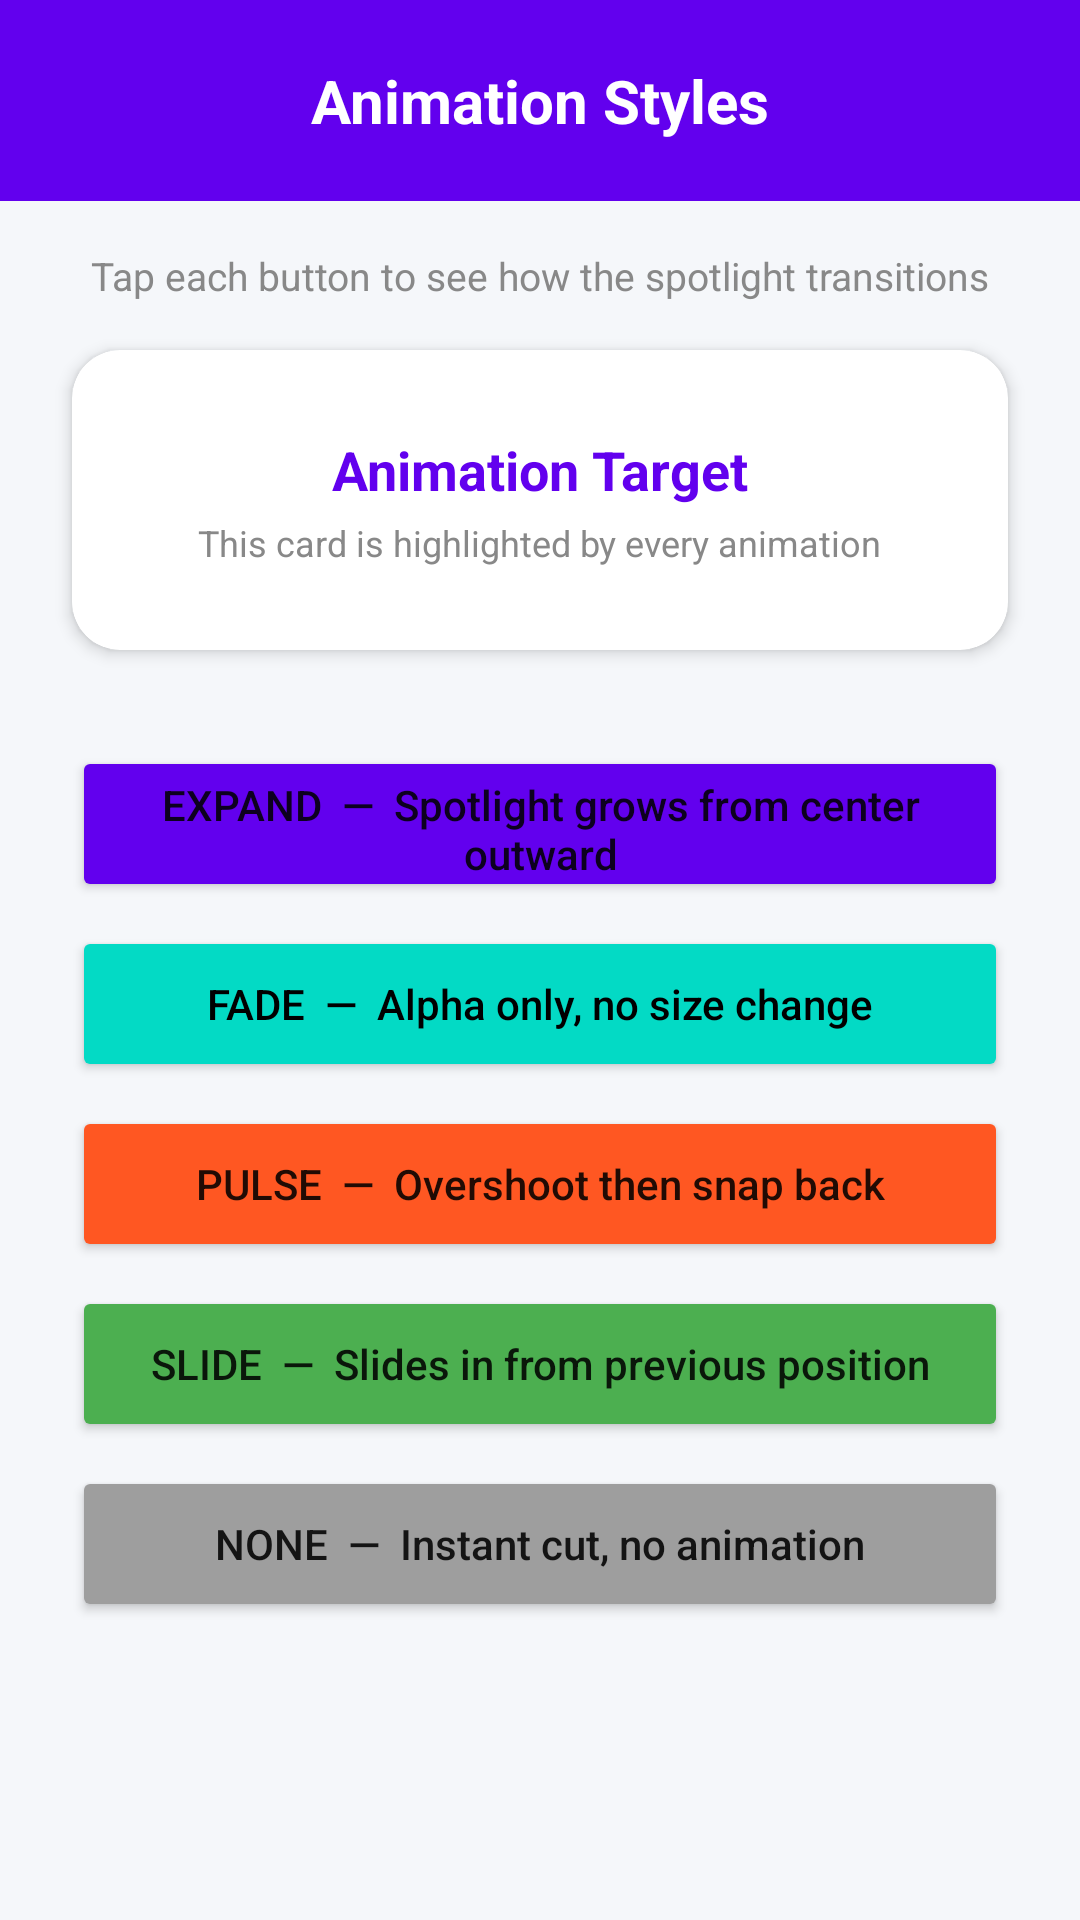

This screen was rendered from an Android layout file. Write that file and the resources it references.
<!-- AndroidManifest.xml: application theme Theme.FocoraLibrary -->
<!-- res/layout/activity_animations_showcase.xml -->
<?xml version="1.0" encoding="utf-8"?>
<LinearLayout xmlns:android="http://schemas.android.com/apk/res/android"
    xmlns:app="http://schemas.android.com/apk/res-auto"
    android:id="@+id/main"
    android:layout_width="match_parent"
    android:layout_height="match_parent"
    android:background="#F5F7FA"
    android:orientation="vertical">

    <TextView
        android:layout_width="match_parent"
        android:layout_height="wrap_content"
        android:background="#6200EE"
        android:text="Animation Styles"
        android:textColor="#FFFFFF"
        android:textSize="20sp"
        android:textStyle="bold"
        android:gravity="center"
        android:padding="20dp" />

    <TextView
        android:layout_width="match_parent"
        android:layout_height="wrap_content"
        android:text="Tap each button to see how the spotlight transitions"
        android:textColor="#888888"
        android:textSize="13sp"
        android:gravity="center"
        android:paddingHorizontal="24dp"
        android:paddingTop="16dp"
        android:paddingBottom="16dp" />

    
    <androidx.cardview.widget.CardView
        android:id="@+id/cardAnimTarget"
        android:layout_width="match_parent"
        android:layout_height="100dp"
        android:layout_marginHorizontal="24dp"
        android:layout_marginBottom="24dp"
        app:cardCornerRadius="16dp"
        app:cardElevation="3dp"
        app:cardBackgroundColor="#FFFFFF">
        <LinearLayout android:layout_width="match_parent" android:layout_height="match_parent"
            android:gravity="center" android:orientation="vertical">
            <TextView android:layout_width="wrap_content" android:layout_height="wrap_content"
                android:text="Animation Target" android:textColor="#6200EE"
                android:textSize="18sp" android:textStyle="bold"/>
            <TextView android:layout_width="wrap_content" android:layout_height="wrap_content"
                android:text="This card is highlighted by every animation" android:textColor="#888888"
                android:textSize="12sp" android:layout_marginTop="4dp"/>
        </LinearLayout>
    </androidx.cardview.widget.CardView>

    <ScrollView
        android:layout_width="match_parent"
        android:layout_height="match_parent">
        <LinearLayout
            android:layout_width="match_parent"
            android:layout_height="wrap_content"
            android:orientation="vertical"
            android:paddingHorizontal="24dp"
            android:paddingBottom="24dp">

            <Button
                android:id="@+id/btnExpand"
                android:layout_width="match_parent"
                android:layout_height="52dp"
                android:layout_marginTop="8dp"
                android:text="EXPAND  —  Spotlight grows from center outward"
                android:textAllCaps="false"
                android:backgroundTint="#6200EE"
                app:cornerRadius="999dp" />

            <Button
                android:id="@+id/btnFade"
                android:layout_width="match_parent"
                android:layout_height="52dp"
                android:layout_marginTop="8dp"
                android:text="FADE  —  Alpha only, no size change"
                android:textAllCaps="false"
                android:backgroundTint="#03DAC5"
                android:textColor="#000000"
                app:cornerRadius="999dp" />

            <Button
                android:id="@+id/btnPulse"
                android:layout_width="match_parent"
                android:layout_height="52dp"
                android:layout_marginTop="8dp"
                android:text="PULSE  —  Overshoot then snap back"
                android:textAllCaps="false"
                android:backgroundTint="#FF5722"
                app:cornerRadius="999dp" />

            <Button
                android:id="@+id/btnSlide"
                android:layout_width="match_parent"
                android:layout_height="52dp"
                android:layout_marginTop="8dp"
                android:text="SLIDE  —  Slides in from previous position"
                android:textAllCaps="false"
                android:backgroundTint="#4CAF50"
                app:cornerRadius="999dp" />

            <Button
                android:id="@+id/btnNone"
                android:layout_width="match_parent"
                android:layout_height="52dp"
                android:layout_marginTop="8dp"
                android:text="NONE  —  Instant cut, no animation"
                android:textAllCaps="false"
                android:backgroundTint="#9E9E9E"
                app:cornerRadius="999dp" />

        </LinearLayout>
    </ScrollView>

</LinearLayout>
<!-- resources referenced by this layout -->
<resources>
  <style name="Theme.FocoraLibrary" parent="Theme.MaterialComponents.DayNight.NoActionBar">
          
          <item name="colorPrimary">@color/purple_500</item>
          <item name="colorPrimaryVariant">@color/purple_700</item>
          <item name="colorOnPrimary">@color/white</item>
          
          <item name="colorSecondary">@color/teal_200</item>
          <item name="colorSecondaryVariant">@color/teal_700</item>
          <item name="colorOnSecondary">@color/black</item>
          
          <item name="android:statusBarColor">?attr/colorPrimaryVariant</item>
          
      </style>
  <!-- not gathered from this repository: default colours our renderer supplied (Android Studio template values) -->
  <color name="purple_500">#FF6200EE</color>
  <color name="purple_700">#FF3700B3</color>
  <color name="teal_200">#FF03DAC5</color>
  <color name="teal_700">#FF018786</color>
  <color name="black">#FF000000</color>
  <color name="white">#FFFFFFFF</color>
</resources>
